Run: headless pygame with SDL's dummy video driver; simulated clock (each Clock.tick advances the game by its frame time, no real sleeping); random seed 0; keys injected as events and as key.get_pressed() state; no mouse input.
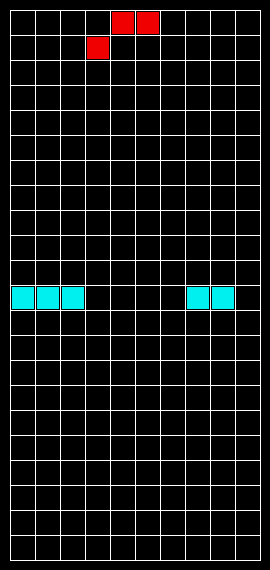
Frame 1 of 4 · flips 1–60 · no input
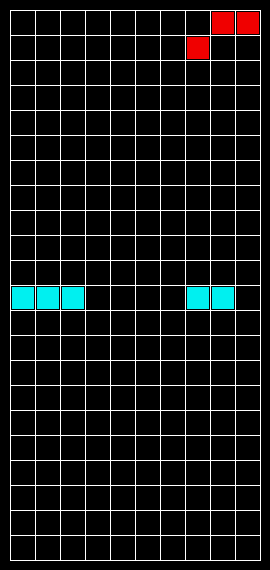
Frame 2 of 4 · flips 61–180 · tapped SPACE, RETURN · held RIGHT (→), D
Frame 3 of 4 · flips 181–300 · held DOWN (↓), S · screen unchanged from frame 2, image omitted
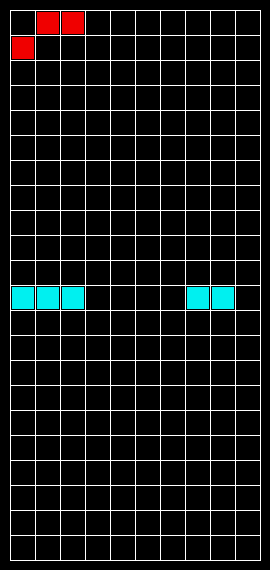
Frame 4 of 4 · flips 301–420 · held LEFT (←), A, UP (↑), W

The pygame program that drew these frames:

#Partie jeu:
#TODO:(Prioritaire 1)Représenter les pièces dans l'array
#TODO:(Prioritaire 2)Fonction vérification de ligne pour savoir si la ligne est complete ou non(Nécessaire d'imprimer les pieces dans l'array)
#TODO:(Non prioritaire)R pour tourner la piece a 90° degrées vers la droite avec la touche flèche haut(Fonction rotation déjà en partie crée mais non implémenter)
#TODO:(Optionnel)Space pour le hard drop (Faire descendre la piece instantanément
#TODO:(Non prioritaire) Donne une couleur a chaque type de pièce
#TODO:(Optionnel)Mettre les paramètres dans un fichier séparer (Temps initial descente piece,intervalle d'augmentation de ce temps,couleurs des pièces,pieces en elle même)
#Partie menu
#TODO:(Non prioritaire)Affichage des prochaines pieces
#TODO:(Non prioritaire)Système de score et leaderboard(Noté 10 meilleurs scores dans un fichier (pas besoin de plus vu que l'on fait un classement type arcade)
#TODO:(Bonus)Menu de sélection de mode de jeu
#TODO:(Bonus)Mode survie
#TODO:(Bonus)Mode course
import pygame
import time
import random
clock = pygame.time.Clock()
n = 0
grid_array = []
while n < 22:
    grid_array.append([0, 0, 0, 0, 0, 0, 0, 0, 0, 0])
    n += 1
grid_array[11]=[1, 1, 1, 0, 0, 0, 0, 1, 1, 0]

def hitbox_affinate(piece):
    m=0
    match len(piece):
        case 3:
            while m<len(piece):

                if piece[m][0]+piece[m][1]+piece[m][2] ==0:
                    piece.pop(m)
                    m=0
                m += 1

        case 4:
            while m < len(piece):

                if piece[m][0] + piece[m][1] + piece[m][2]+ piece[m][3] == 0:
                    piece.pop(m)
                    m=0
                m += 1
    return piece

def color_selector(piece):
    match piece:
        case 0:  # Blank
            color = (0, 0, 0)
        case 1:  # Line
            color = (0, 240, 240)
        case 2:  # Reverse L
            color = (0, 0, 240)
        case 3:  # L
            color = (240, 160, 0)
        case 4:  # Square
            color = (240, 240, 0)
        case 5:  # Z_BLOCK
            color = (0, 240, 0)
        case 6:  # T_Block
            color = (160, 0, 240)
        case 7:  # S_Block
            color = (240, 0, 0)
        case _:
            exit()
    return color
def draw_array():
    m=0
    for l in grid_array:
        n=0
        for b in l:
            color=color_selector(b)
            draw_bloc(color,[m,n])
            n+=1
        m+=1


def draw_bloc(color,position):
    width, height = calc_position_grid(position)
    if color !=(0,0,0):
        pygame.draw.rect(window, color, ((height, width), (22, 22)), 0)
def draw_pieces(piece, position):
    piece=hitbox_affinate(piece)
    if position is None:
        position = [-1, -1]

    j = position[1]
    for x in piece:
        i = position[0]
        for y in x:
            width, height = calc_position_grid([i, j])
            if y > 0:
                color=color_selector(y)
                pygame.draw.rect(window, color, ((width, height), (22, 22)), 0)
                pygame.display.flip()
            i += 1
        j += 1
    return piece

def calc_position_grid(position):
    calc_width = 12 + (25 * position[0])
    calc_height = 12 + (25 * position[1])
    return calc_width, calc_height

#TODO:def update_array(piece,pos):

# Définition des pieces(Les array sont carré afin de facilité leur rotation)
Line = [[0, 0, 0, 0],
        [1, 1, 1, 1],
        [0, 0, 0, 0],
        [0, 0, 0, 0]
        ]

Reverse_L = [[2, 0, 0],
             [2, 2, 2],
             [0, 0, 0]]

L = [[0, 0, 3],
     [3, 3, 3],
     [0, 0, 0]]

Square = [[4, 4],
          [4, 4]]

Z_Block = [[5, 5, 0],
           [0, 5, 5],
           [0, 0, 0]]

T_Block = [[0, 6, 0],
           [6, 6, 6],
           [0, 0, 0]]

S_Block = [[0, 7, 7],
           [7, 7, 0],
           [0, 0, 0]]
piece_list=(Line,Reverse_L,L,Square,Z_Block,T_Block,S_Block)
pygame.init()

window = pygame.display.set_mode((270, 570))

def grille():

    for i in range(10, 561, 25):
       pygame.draw.line(window, (255, 255, 255), (10, i), (260, i))
       pygame.draw.line(window, (255, 255, 255), (i, 10), (i, 560))

def verif_collision(piece, position, grid):
    i = 0
    for c in piece[-1]:
        print(position[1]+len(piece))
        if position[1]+len(piece)-(len(piece)-1) == 23-len(piece) or (grid[position[1]+len(piece)][(position[0]+i)] > 0 and c > 0):
            return 1
        i += 1

def rotation(piece):
    match len(piece):

        #Square
        case 2:
            new_piece=piece
        #L reverseL,S_Block,Z_block
        case 3:
            new_piece=[[0,0,0],
                       [0,0,0],
                       [0,0,0]]
            #TODO:A optimiser
            new_piece[0][0]=piece[2][0]
            new_piece[0][1]=piece[1][0]
            new_piece[0][2]=piece[0][0]
            new_piece[1][0]=piece[2][1]
            new_piece[1][1]=piece[1][1]
            new_piece[1][2]=piece[0][1]
            new_piece[2][0]=piece[2][2]
            new_piece[2][1]=piece[1][2]
            new_piece[2][2]=piece[0][2]
        #Line
        case 4:
            new_piece = [[0, 0, 0,0],
                         [0, 0, 0,0],
                         [0, 0, 0,0],
                         [0, 0, 0,0]]
            #TODO:A optimiser aussi
            new_piece[0][1]=piece[2][0]
            new_piece[0][2]=piece[1][0]
            new_piece[1][0]=piece[3][1]
            new_piece[1][1]=piece[2][1]
            new_piece[1][2]=piece[1][1]
            new_piece[1][3]=piece[0][1]
            new_piece[2][0]=piece[0][2]
            new_piece[2][1]=piece[2][2]
            new_piece[2][2]=piece[1][2]
            new_piece[2][3]=piece[3][2]
            new_piece[3][1]=piece[2][3]
            new_piece[3][2]=piece[1][3]
            return new_piece

grille()
draw_array()
pygame.display.update()
piece=random.choice(piece_list)
i = 3
f = 0
pos = [i, f]
fpsClock = pygame.time.Clock()
FPS=120#15
start_time = time.time()
while True:
    current_time = time.time()
    for event in pygame.event.get():
        if event.type == pygame.QUIT:
            pygame.quit()
    if current_time - start_time > 0.16: # déplace la pièce selon le temps donner
        if verif_collision(piece,pos,grid_array)==1:
            piece=random.choice(piece_list)
            pos =[3,0]
        pos[1] += 1 # déplacer la pièce vers le bas
        start_time = current_time
        fpsClock.tick(FPS)
    USI = pygame.key.get_pressed()
    #if USI[pygame.K_UP]
    if USI[pygame.K_LEFT] and pos[0] > 0:

        pos[0] -= 1
        print("gauche")
        fpsClock.tick(FPS)
    if USI[pygame.K_RIGHT] and pos[0] < 10-len(piece[-1]):
        pos[0] += 1
        print("droite")
        fpsClock.tick(FPS)
    window.fill((0, 0, 0))
    grille()
    draw_array()
    piece=draw_pieces(piece, pos)
    fpsClock.tick(FPS)
